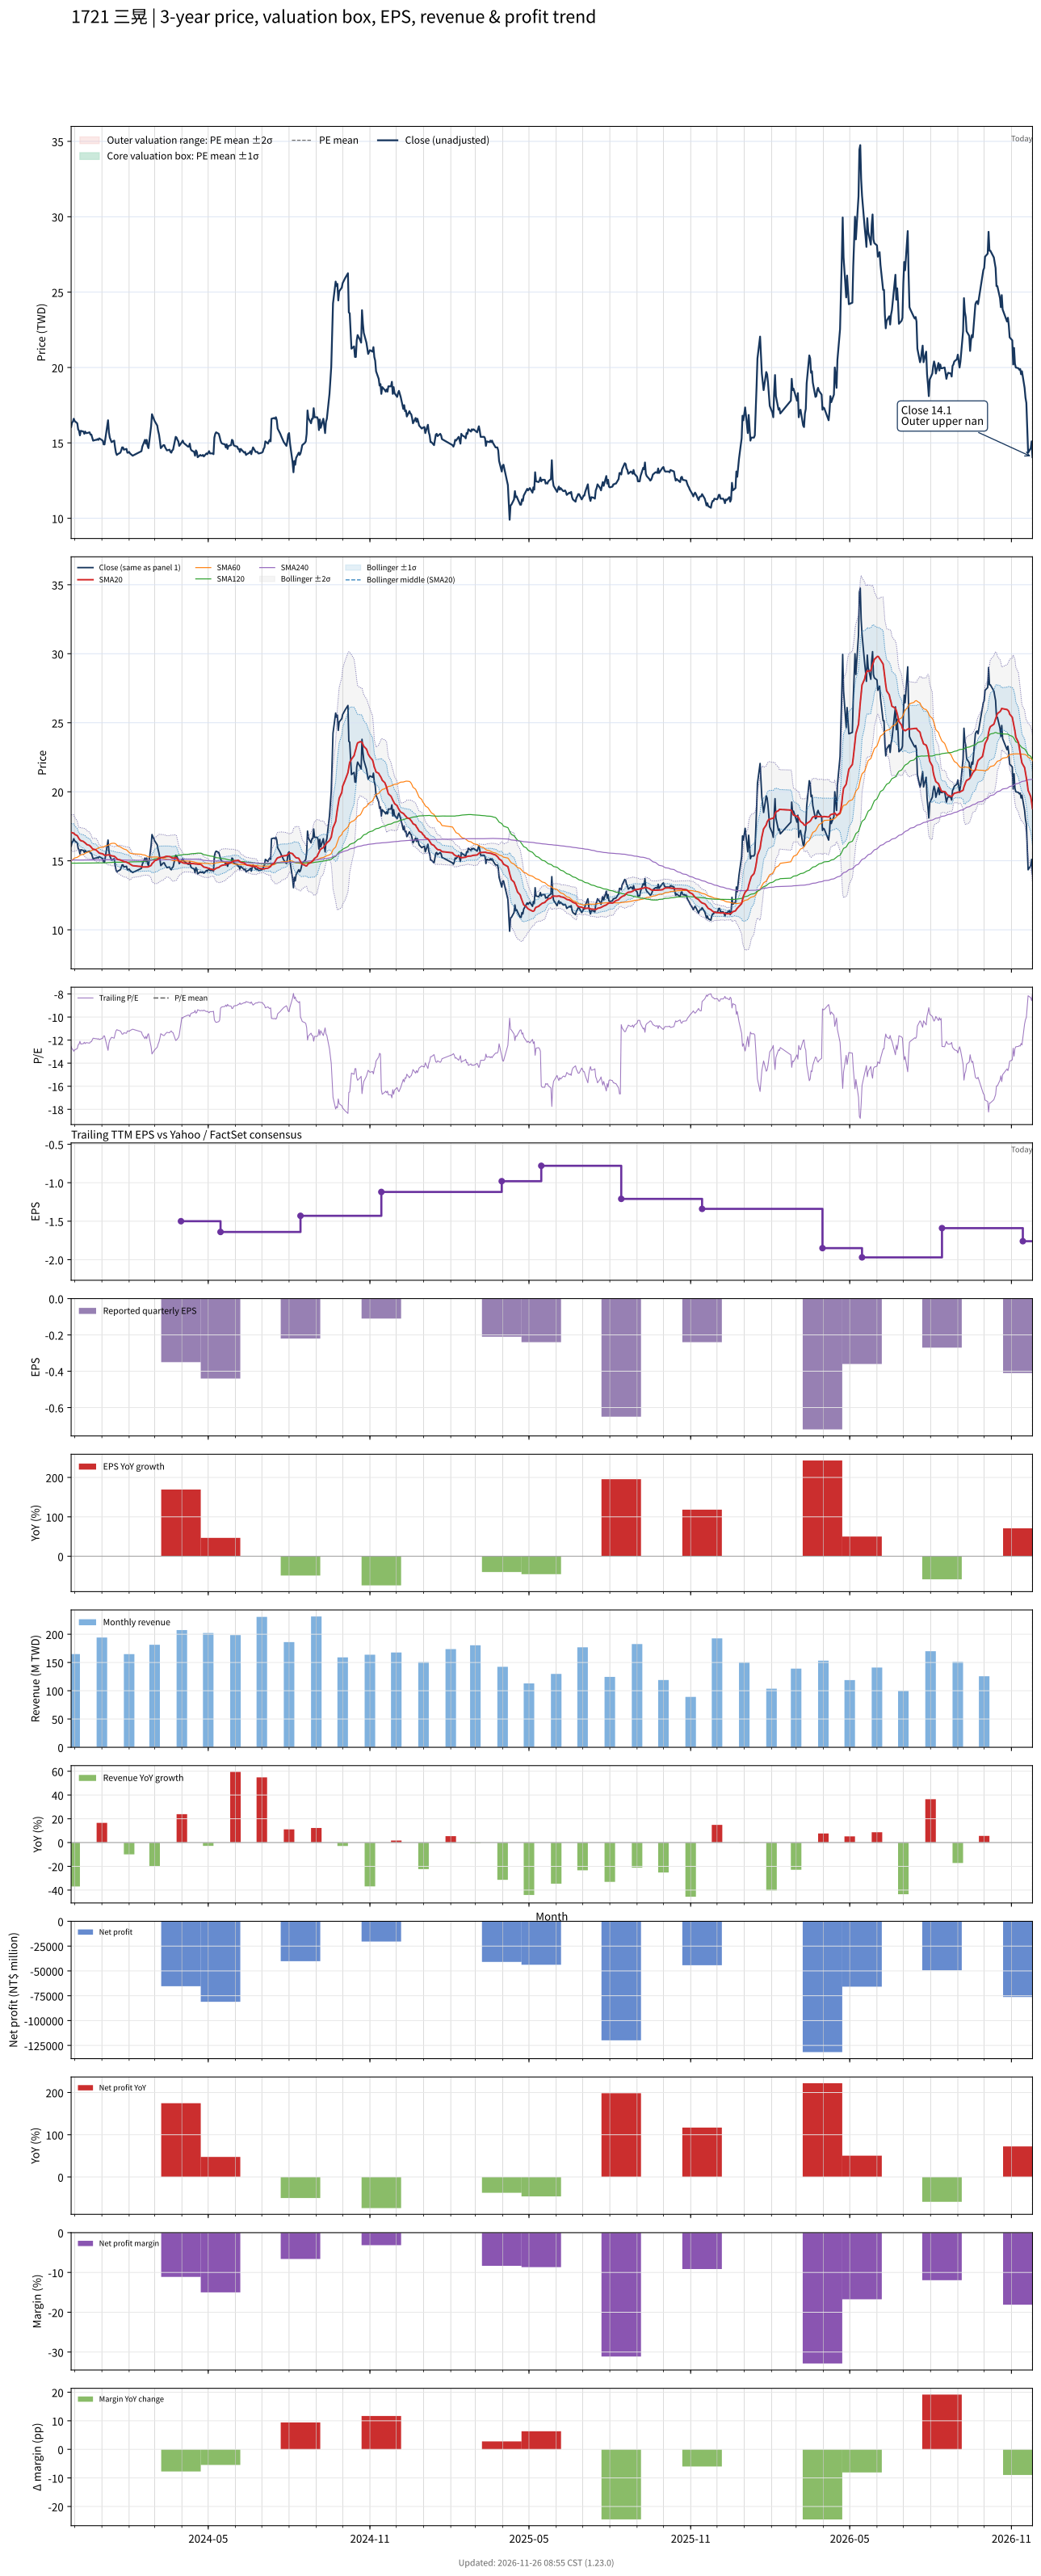

Values plotted in this chart, from the file beside it:
# chart-version: skill-stock-dynamic-val…
date, close, available_date, period_end, eps, ttm_eps, pe, pe_mean, pe_std, price_m2, price_m1, price_mean, price_p1, price_p2, forward_eps, forward_pe, forward_pe_mean, forward_pe_std, forward_price_m2, forward_price_m1, forward_price_mean, forward_price_p1, forward_price_p2, sma20
2023-11-27, 16.05, 2023-11-14, 2023-09-30, -0.42, -1.28, -12.54, , , , , , , , , , , , , , , , , 17.06
2023-11-28, 16.35, 2023-11-14, 2023-09-30, -0.42, -1.28, -12.77, , , , , , , , , , , , , , , , , 17.03
2023-11-29, 16.4, 2023-11-14, 2023-09-30, -0.42, -1.28, -12.81, , , , , , , , , , , , , , , , , 17.01
2023-11-30, 16.6, 2023-11-14, 2023-09-30, -0.42, -1.28, -12.97, , , , , , , , , , , , , , , , , 17.01
2023-12-01, 16.45, 2023-11-14, 2023-09-30, -0.42, -1.28, -12.85, , , , , , , , , , , , , , , , , 16.92
2023-12-04, 16.3, 2023-11-14, 2023-09-30, -0.42, -1.28, -12.73, , , , , , , , , , , , , , , , , 16.82
2023-12-05, 15.9, 2023-11-14, 2023-09-30, -0.42, -1.28, -12.42, , , , , , , , , , , , , , , , , 16.7
2023-12-06, 15.8, 2023-11-14, 2023-09-30, -0.42, -1.28, -12.34, , , , , , , , , , , , , , , , , 16.59
2023-12-07, 15.5, 2023-11-14, 2023-09-30, -0.42, -1.28, -12.11, , , , , , , , , , , , , , , , , 16.52
2023-12-08, 15.8, 2023-11-14, 2023-09-30, -0.42, -1.28, -12.34, , , , , , , , , , , , , , , , , 16.46
2023-12-11, 15.75, 2023-11-14, 2023-09-30, -0.42, -1.28, -12.3, , , , , , , , , , , , , , , , , 16.4
2023-12-12, 15.6, 2023-11-14, 2023-09-30, -0.42, -1.28, -12.19, , , , , , , , , , , , , , , , , 16.34
2023-12-13, 15.75, 2023-11-14, 2023-09-30, -0.42, -1.28, -12.3, , , , , , , , , , , , , , , , , 16.3
2023-12-14, 15.65, 2023-11-14, 2023-09-30, -0.42, -1.28, -12.23, , , , , , , , , , , , , , , , , 16.24
2023-12-15, 15.65, 2023-11-14, 2023-09-30, -0.42, -1.28, -12.23, , , , , , , , , , , , , , , , , 16.17
2023-12-18, 15.7, 2023-11-14, 2023-09-30, -0.42, -1.28, -12.27, , , , , , , , , , , , , , , , , 16.11
2023-12-19, 15.55, 2023-11-14, 2023-09-30, -0.42, -1.28, -12.15, , , , , , , , , , , , , , , , , 16.05
2023-12-20, 15.55, 2023-11-14, 2023-09-30, -0.42, -1.28, -12.15, , , , , , , , , , , , , , , , , 15.98
2023-12-21, 15.35, 2023-11-14, 2023-09-30, -0.42, -1.28, -11.99, , , , , , , , , , , , , , , , , 15.89
2023-12-22, 15.15, 2023-11-14, 2023-09-30, -0.42, -1.28, -11.84, , , , , , , , , , , , , , , , , 15.84
2023-12-25, 15.2, 2023-11-14, 2023-09-30, -0.42, -1.28, -11.88, , , , , , , , , , , , , , , , , 15.8
2023-12-26, 15.2, 2023-11-14, 2023-09-30, -0.42, -1.28, -11.88, , , , , , , , , , , , , , , , , 15.74
2023-12-27, 15.25, 2023-11-14, 2023-09-30, -0.42, -1.28, -11.91, , , , , , , , , , , , , , , , , 15.69
2023-12-28, 15.2, 2023-11-14, 2023-09-30, -0.42, -1.28, -11.88, , , , , , , , , , , , , , , , , 15.62
2023-12-29, 15.3, 2023-11-14, 2023-09-30, -0.42, -1.28, -11.95, , , , , , , , , , , , , , , , , 15.56
2024-01-02, 15.15, 2023-11-14, 2023-09-30, -0.42, -1.28, -11.84, , , , , , , , , , , , , , , , , 15.5
2024-01-03, 14.9, 2023-11-14, 2023-09-30, -0.42, -1.28, -11.64, , , , , , , , , , , , , , , , , 15.45
2024-01-04, 14.9, 2023-11-14, 2023-09-30, -0.42, -1.28, -11.64, , , , , , , , , , , , , , , , , 15.4
2024-01-05, 15.3, 2023-11-14, 2023-09-30, -0.42, -1.28, -11.95, , , , , , , , , , , , , , , , , 15.39
2024-01-08, 16.5, 2023-11-14, 2023-09-30, -0.42, -1.28, -12.89, , , , , , , , , , , , , , , , , 15.43
2024-01-09, 15.7, 2023-11-14, 2023-09-30, -0.42, -1.28, -12.27, , , , , , , , , , , , , , , , , 15.43
2024-01-10, 15.35, 2023-11-14, 2023-09-30, -0.42, -1.28, -11.99, , , , , , , , , , , , , , , , , 15.41
2024-01-11, 15.2, 2023-11-14, 2023-09-30, -0.42, -1.28, -11.88, , , , , , , , , , , , , , , , , 15.39
2024-01-12, 15.05, 2023-11-14, 2023-09-30, -0.42, -1.28, -11.76, , , , , , , , , , , , , , , , , 15.36
2024-01-15, 15.15, 2023-11-14, 2023-09-30, -0.42, -1.28, -11.84, , , , , , , , , , , , , , , , , 15.33
2024-01-16, 14.7, 2023-11-14, 2023-09-30, -0.42, -1.28, -11.48, , , , , , , , , , , , , , , , , 15.28
2024-01-17, 14.35, 2023-11-14, 2023-09-30, -0.42, -1.28, -11.21, , , , , , , , , , , , , , , , , 15.22
2024-01-18, 14.2, 2023-11-14, 2023-09-30, -0.42, -1.28, -11.09, , , , , , , , , , , , , , , , , 15.15
2024-01-19, 14.25, 2023-11-14, 2023-09-30, -0.42, -1.28, -11.13, , , , , , , , , , , , , , , , , 15.1
2024-01-22, 14.35, 2023-11-14, 2023-09-30, -0.42, -1.28, -11.21, , , , , , , , , , , , , , , , , 15.06
2024-01-23, 14.5, 2023-11-14, 2023-09-30, -0.42, -1.28, -11.33, , , , , , , , , , , , , , , , , 15.03
2024-01-24, 14.7, 2023-11-14, 2023-09-30, -0.42, -1.28, -11.48, , , , , , , , , , , , , , , , , 15
2024-01-25, 14.7, 2023-11-14, 2023-09-30, -0.42, -1.28, -11.48, , , , , , , , , , , , , , , , , 14.97
2024-01-26, 14.55, 2023-11-14, 2023-09-30, -0.42, -1.28, -11.37, , , , , , , , , , , , , , , , , 14.94
2024-01-29, 14.6, 2023-11-14, 2023-09-30, -0.42, -1.28, -11.41, , , , , , , , , , , , , , , , , 14.9
2024-01-30, 14.35, 2023-11-14, 2023-09-30, -0.42, -1.28, -11.21, , , , , , , , , , , , , , , , , 14.87
2024-01-31, 14.35, 2023-11-14, 2023-09-30, -0.42, -1.28, -11.21, , , , , , , , , , , , , , , , , 14.84
2024-02-01, 14.4, 2023-11-14, 2023-09-30, -0.42, -1.28, -11.25, , , , , , , , , , , , , , , , , 14.81
2024-02-02, 14.3, 2023-11-14, 2023-09-30, -0.42, -1.28, -11.17, , , , , , , , , , , , , , , , , 14.76
2024-02-05, 14.15, 2023-11-14, 2023-09-30, -0.42, -1.28, -11.05, , , , , , , , , , , , , , , , , 14.64
2024-02-15, 14.45, 2023-11-14, 2023-09-30, -0.42, -1.28, -11.29, , , , , , , , , , , , , , , , , 14.58
2024-02-16, 14.75, 2023-11-14, 2023-09-30, -0.42, -1.28, -11.52, , , , , , , , , , , , , , , , , 14.55
2024-02-19, 15.2, 2023-11-14, 2023-09-30, -0.42, -1.28, -11.88, , , , , , , , , , , , , , , , , 14.55
2024-02-20, 14.95, 2023-11-14, 2023-09-30, -0.42, -1.28, -11.68, , , , , , , , , , , , , , , , , 14.55
2024-02-21, 15.2, 2023-11-14, 2023-09-30, -0.42, -1.28, -11.88, , , , , , , , , , , , , , , , , 14.55
2024-02-22, 14.8, 2023-11-14, 2023-09-30, -0.42, -1.28, -11.56, , , , , , , , , , , , , , , , , 14.55
2024-02-23, 14.65, 2023-11-14, 2023-09-30, -0.42, -1.28, -11.45, , , , , , , , , , , , , , , , , 14.57
2024-02-26, 16.1, 2023-11-14, 2023-09-30, -0.42, -1.28, -12.58, , , , , , , , , , , , , , , , , 14.66
2024-02-27, 16.9, 2023-11-14, 2023-09-30, -0.42, -1.28, -13.2, , , , , , , , , , , , , , , , , 14.8
... 667 more rows
